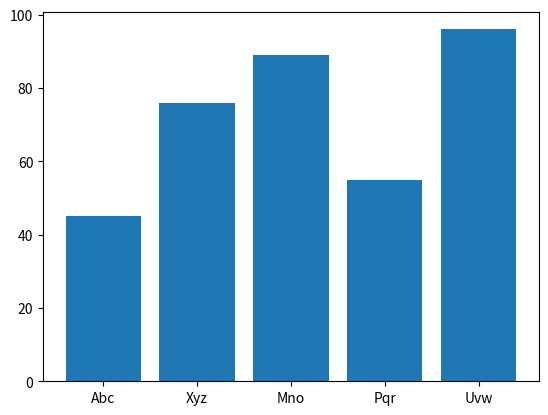

Python code for this plot:
import matplotlib.pyplot as plt

names = ["Abc", "Xyz", "Mno", "Pqr", "Uvw"]
marks = [45,76,89,55,96]

plt.bar(names,marks)
plt.show()
